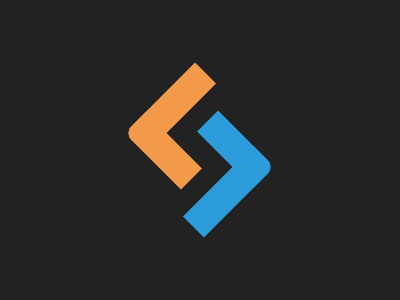

Reproduce this picture with HTML and CSS.

<p></p><p b></p><style>body{background:#222}p{width:50;height:70;border-left:30px solid#F2994A;border-bottom:30px solid#F2994A;border-radius:0 0 0 10px;transform:rotate(45deg);margin:75.5 140}[b]{border-left:30px solid#2D9CDB;border-bottom:30px solid#2D9CDB;border-radius:0 0 0 10px;transform:rotate(-135deg);margin:-127.5 162.5}